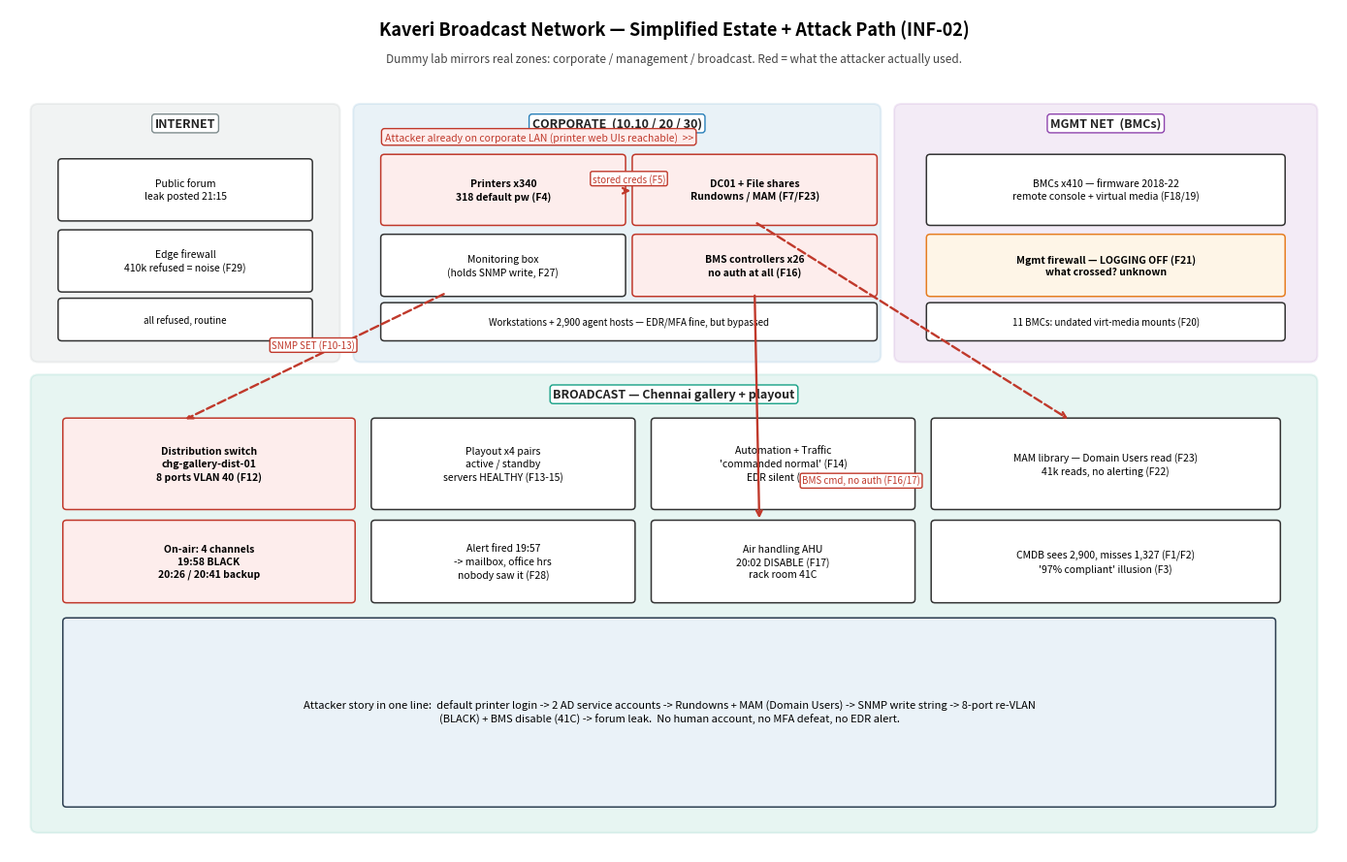

Write the Python code that produced this figure. (Note: this script raises an exception after producing the figure.)
#!/usr/bin/env python3
import matplotlib
matplotlib.use("Agg")
import matplotlib.pyplot as plt
import matplotlib.patches as mp
import textwrap

def arch_diagram(path):
    fig, ax = plt.subplots(figsize=(14, 9))
    ax.set_xlim(0, 14); ax.set_ylim(0, 9.5); ax.axis("off")
    fig.patch.set_facecolor("white"); ax.set_facecolor("white")
    ax.text(7, 9.2, "Kaveri Broadcast Network — Simplified Estate + Attack Path (INF-02)", ha="center", fontsize=13, weight="bold")
    ax.text(7, 8.9, "Dummy lab mirrors real zones: corporate / management / broadcast. Red = what the attacker actually used.", ha="center", fontsize=8.5, color="#444444")

    def zone(x, y, w, h, title, color, alpha=0.10):
        r = mp.FancyBboxPatch((x, y), w, h, boxstyle="round,pad=0.08", facecolor=color, alpha=alpha, edgecolor=color, linewidth=1.5)
        ax.add_patch(r)
        ax.text(x+w/2, y+h-0.18, title, fontsize=9, weight="bold", color="#222222", ha="center",
                bbox=dict(facecolor="white", edgecolor=color, boxstyle="round,pad=0.25"))

    def box(x, y, w, h, text, edge="#333333", fill="white", fs=7.5, bold=False):
        r = mp.FancyBboxPatch((x, y), w, h, boxstyle="round,pad=0.04", facecolor=fill, edgecolor=edge, linewidth=1.1)
        ax.add_patch(r)
        ax.text(x+w/2, y+h/2, text, ha="center", va="center", fontsize=fs, weight="bold" if bold else "normal", linespacing=1.35)

    def arrow(x1, y1, x2, y2, label="", c="#c0392b", style="-", w=1.7):
        ax.annotate("", xy=(x2, y2), xytext=(x1, y1),
                    arrowprops=dict(arrowstyle="->", color=c, linewidth=w, linestyle=style, shrinkA=2, shrinkB=4))
        if label:
            ax.text((x1+x2)/2, (y1+y2)/2+0.1, label, fontsize=7, color=c, ha="center",
                    bbox=dict(facecolor="white", edgecolor=c, boxstyle="round,pad=0.2"))

    # zones - leave gap at top for titles
    zone(0.3, 5.6, 3.1, 2.75, "INTERNET", "#7f8c8d")
    zone(3.7, 5.6, 5.4, 2.75, "CORPORATE  (10.10 / 20 / 30)", "#2980b9")
    zone(9.4, 5.6, 4.3, 2.75, "MGMT NET  (BMCs)", "#8e44ad")
    zone(0.3, 0.3, 13.4, 5.0, "BROADCAST — Chennai gallery + playout", "#16a085")

    # internet boxes (below title)
    box(0.55, 7.15, 2.6, 0.62, "Public forum\nleak posted 21:15", fs=7.5)
    box(0.55, 6.35, 2.6, 0.62, "Edge firewall\n410k refused = noise (F29)", fs=7.5)
    box(0.55, 5.8, 2.6, 0.4, "all refused, routine", fs=7)

    # corporate boxes
    box(3.95, 7.1, 2.5, 0.72, "Printers x340\n318 default pw (F4)", edge="#c0392b", fill="#fdedec", bold=True, fs=7.5)
    box(6.6, 7.1, 2.5, 0.72, "DC01 + File shares\nRundowns / MAM (F7/F23)", edge="#c0392b", fill="#fdedec", bold=True, fs=7.5)
    box(3.95, 6.3, 2.5, 0.62, "Monitoring box\n(holds SNMP write, F27)", fs=7.5)
    box(6.6, 6.3, 2.5, 0.62, "BMS controllers x26\nno auth at all (F16)", edge="#c0392b", fill="#fdedec", bold=True, fs=7.5)
    box(3.95, 5.8, 5.15, 0.35, "Workstations + 2,900 agent hosts — EDR/MFA fine, but bypassed", fs=7)

    # mgmt boxes
    box(9.7, 7.1, 3.7, 0.72, "BMCs x410 — firmware 2018-22\nremote console + virtual media (F18/19)", fs=7.5)
    box(9.7, 6.3, 3.7, 0.62, "Mgmt firewall — LOGGING OFF (F21)\nwhat crossed? unknown", edge="#e67e22", fill="#fef5e7", bold=True, fs=7.5)
    box(9.7, 5.8, 3.7, 0.35, "11 BMCs: undated virt-media mounts (F20)", fs=7)

    # broadcast row 1
    box(0.6, 3.9, 3.0, 0.95, "Distribution switch\nchg-gallery-dist-01\n8 ports VLAN 40 (F12)", edge="#c0392b", fill="#fdedec", bold=True, fs=7.5)
    box(3.85, 3.9, 2.7, 0.95, "Playout x4 pairs\nactive / standby\nservers HEALTHY (F13-15)", fs=7.5)
    box(6.8, 3.9, 2.7, 0.95, "Automation + Traffic\n'commanded normal' (F14)\nEDR silent (F15)", fs=7.5)
    box(9.75, 3.9, 3.6, 0.95, "MAM library — Domain Users read (F23)\n41k reads, no alerting (F22)", fs=7.5)
    # broadcast row 2
    box(0.6, 2.85, 3.0, 0.85, "On-air: 4 channels\n19:58 BLACK\n20:26 / 20:41 backup", edge="#c0392b", fill="#fdedec", bold=True, fs=7.5)
    box(3.85, 2.85, 2.7, 0.85, "Alert fired 19:57\n-> mailbox, office hrs\nnobody saw it (F28)", fs=7.5)
    box(6.8, 2.85, 2.7, 0.85, "Air handling AHU\n20:02 DISABLE (F17)\nrack room 41C", fs=7.5)
    box(9.75, 2.85, 3.6, 0.85, "CMDB sees 2,900, misses 1,327 (F1/F2)\n'97% compliant' illusion (F3)", fs=7.5)

    # bottom story - wrapped inside box
    story = ("Attacker story in one line:  default printer login -> 2 AD service accounts -> Rundowns + MAM (Domain Users) "
             "-> SNMP write string -> 8-port re-VLAN (BLACK) + BMS disable (41C) -> forum leak.  "
             "No human account, no MFA defeat, no EDR alert.")
    wrapped = "\n".join(textwrap.wrap(story, width=150))
    box(0.6, 0.55, 12.7, 2.05, wrapped, fs=8, edge="#2c3e50", fill="#eaf2f8")

    # attacker arrows - cleaner, fewer crossings
    # printer -> DC box
    arrow(6.45, 7.45, 6.6, 7.45, "stored creds (F5)", c="#c0392b")
    # monitoring -> switch (SNMP)
    arrow(4.6, 6.3, 1.8, 4.85, "SNMP SET (F10-13)", c="#c0392b", style="--")
    # DC/MAM -> MAM library
    arrow(7.85, 7.1, 11.2, 4.85, "", c="#c0392b", style="--")
    # BMS -> AHU (label placed low to avoid zone title)
    arrow(7.85, 6.3, 7.9, 3.7, "", c="#c0392b")
    ax.text(8.35, 4.15, "BMS cmd, no auth (F16/17)", fontsize=7, color="#c0392b", ha="left",
            bbox=dict(facecolor="white", edgecolor="#c0392b", boxstyle="round,pad=0.2"))
    # attacker label
    ax.text(3.95, 8.02, "Attacker already on corporate LAN (printer web UIs reachable)  >>", fontsize=7.5, color="#c0392b",
            bbox=dict(facecolor="#fdedec", edgecolor="#c0392b", boxstyle="round,pad=0.3"))

    plt.tight_layout()
    plt.savefig(path, dpi=200, bbox_inches="tight")
    print(f"saved {path}")

if __name__ == "__main__":
    arch_diagram("/home/user/kaveri_case/report/architecture.png")
